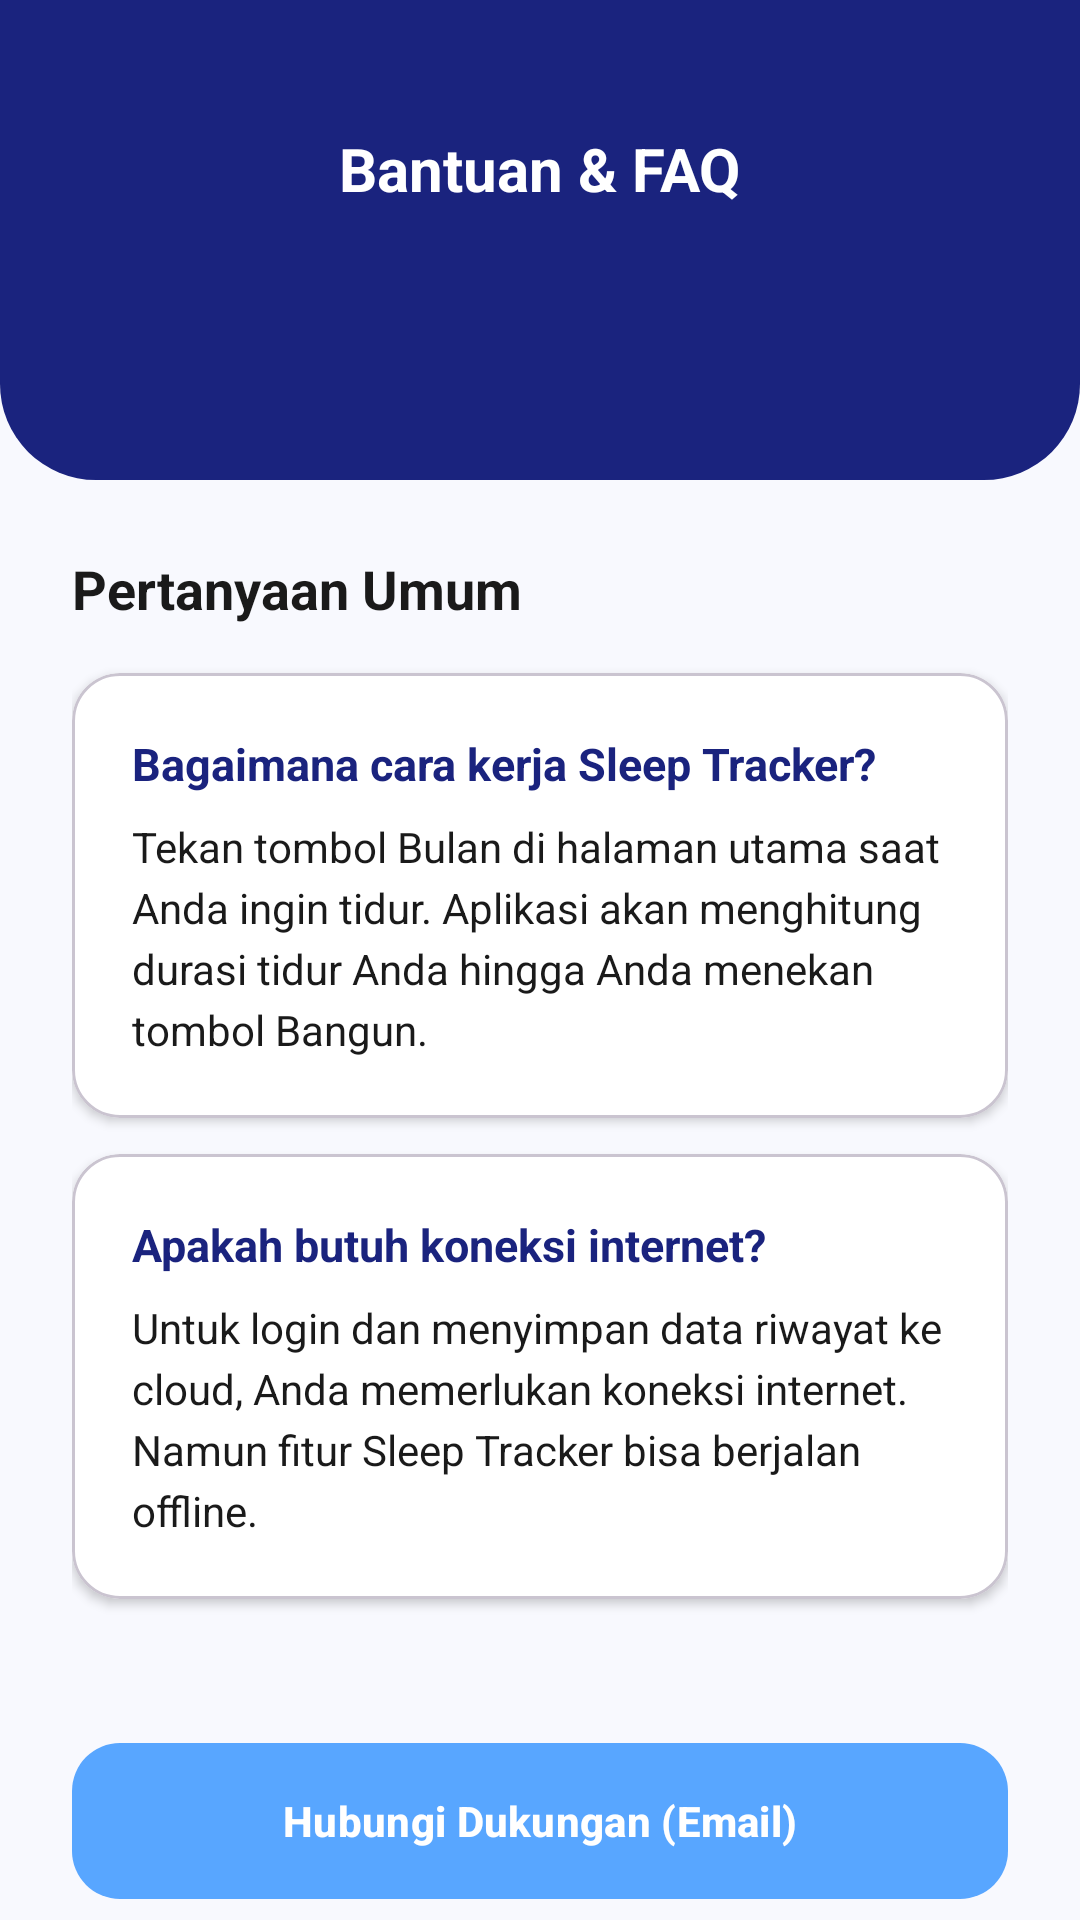

This screen was rendered from an Android layout file. Write that file and the resources it references.
<!-- AndroidManifest.xml: application theme Theme.RestUPSkripsiRafieRojagatBachri -->
<!-- res/layout/activity_help.xml -->
<?xml version="1.0" encoding="utf-8"?>
<androidx.constraintlayout.widget.ConstraintLayout xmlns:android="http://schemas.android.com/apk/res/android"
    xmlns:app="http://schemas.android.com/apk/res-auto"
    xmlns:tools="http://schemas.android.com/tools"
    android:layout_width="match_parent"
    android:layout_height="match_parent"
    android:background="@color/bg_light">

    <View
        android:id="@+id/view_header"
        android:layout_width="match_parent"
        android:layout_height="160dp"
        android:background="@drawable/bg_header_rounded"
        app:layout_constraintTop_toTopOf="parent" />

    <ImageButton
        android:id="@+id/btn_back_help"
        android:layout_width="48dp"
        android:layout_height="48dp"
        android:layout_marginStart="12dp"
        android:layout_marginTop="32dp"
        android:background="?attr/selectableItemBackgroundBorderless"
        android:src="@drawable/ic_back"
        app:layout_constraintStart_toStartOf="parent"
        app:layout_constraintTop_toTopOf="parent"
        app:tint="@color/white" />

    <TextView
        android:layout_width="wrap_content"
        android:layout_height="wrap_content"
        android:text="@string/bantuan_amp_faq"
        android:textColor="@color/white"
        android:textSize="20sp"
        android:textStyle="bold"
        app:layout_constraintBottom_toBottomOf="@id/btn_back_help"
        app:layout_constraintEnd_toEndOf="parent"
        app:layout_constraintStart_toStartOf="parent"
        app:layout_constraintTop_toTopOf="@id/btn_back_help" />

    <androidx.core.widget.NestedScrollView
        android:layout_width="match_parent"
        android:layout_height="0dp"
        android:fillViewport="true"
        app:layout_constraintBottom_toBottomOf="parent"
        app:layout_constraintTop_toBottomOf="@id/view_header">

        <LinearLayout
            android:layout_width="match_parent"
            android:layout_height="wrap_content"
            android:orientation="vertical"
            android:padding="24dp">

            <TextView
                android:layout_width="wrap_content"
                android:layout_height="wrap_content"
                android:layout_marginBottom="16dp"
                android:text="@string/pertanyaan_umum"
                android:textColor="@color/text_main"
                android:textSize="18sp"
                android:textStyle="bold" />

            <com.google.android.material.card.MaterialCardView
                android:layout_width="match_parent"
                android:layout_height="wrap_content"
                android:layout_marginBottom="12dp"
                app:cardBackgroundColor="@color/card_white"
                app:cardCornerRadius="16dp"
                app:cardElevation="2dp">

                <LinearLayout
                    android:layout_width="match_parent"
                    android:layout_height="wrap_content"
                    android:orientation="vertical"
                    android:padding="20dp">

                    <TextView
                        android:layout_width="wrap_content"
                        android:layout_height="wrap_content"
                        android:text="@string/bagaimana_cara_kerja_sleep_tracker"
                        android:textColor="@color/sleep_primary"
                        android:textSize="15sp"
                        android:textStyle="bold" />

                    <TextView
                        android:layout_width="wrap_content"
                        android:layout_height="wrap_content"
                        android:layout_marginTop="8dp"
                        android:lineSpacingExtra="4dp"
                        android:text="@string/tekan_tombol_bulan_di_halaman_utama_saat_anda_ingin_tidur_aplikasi_akan_menghitung_durasi_tidur_anda_hingga_anda_menekan_tombol_bangun"
                        android:textColor="@color/text_main" />
                </LinearLayout>
            </com.google.android.material.card.MaterialCardView>

            <com.google.android.material.card.MaterialCardView
                android:layout_width="match_parent"
                android:layout_height="wrap_content"
                android:layout_marginBottom="12dp"
                app:cardBackgroundColor="@color/card_white"
                app:cardCornerRadius="16dp"
                app:cardElevation="2dp">

                <LinearLayout
                    android:layout_width="match_parent"
                    android:layout_height="wrap_content"
                    android:orientation="vertical"
                    android:padding="20dp">

                    <TextView
                        android:layout_width="wrap_content"
                        android:layout_height="wrap_content"
                        android:text="@string/apakah_butuh_koneksi_internet"
                        android:textColor="@color/sleep_primary"
                        android:textSize="15sp"
                        android:textStyle="bold" />

                    <TextView
                        android:layout_width="wrap_content"
                        android:layout_height="wrap_content"
                        android:layout_marginTop="8dp"
                        android:lineSpacingExtra="4dp"
                        android:text="@string/untuk_login_dan_menyimpan_data_riwayat_ke_cloud_anda_memerlukan_koneksi_internet_namun_fitur_sleep_tracker_bisa_berjalan_offline"
                        android:textColor="@color/text_main" />
                </LinearLayout>
            </com.google.android.material.card.MaterialCardView>

            <com.google.android.material.button.MaterialButton
                android:id="@+id/btn_contact_support"
                android:layout_width="match_parent"
                android:layout_height="60dp"
                android:layout_marginTop="32dp"
                android:layout_marginBottom="16dp"
                android:text="@string/hubungi_dukungan_email"
                android:textColor="@color/white"
                android:textStyle="bold"
                app:backgroundTint="@color/sleep_accent"
                app:cornerRadius="16dp" />

        </LinearLayout>
    </androidx.core.widget.NestedScrollView>
</androidx.constraintlayout.widget.ConstraintLayout>
<!-- resources referenced by this layout -->
<resources>
  <color name="bg_light">#F8F9FE</color>
  <color name="card_white">#FFFFFF</color>
  <color name="sleep_accent">#58A6FF</color>
  <color name="sleep_primary">#1A237E</color>
  <color name="text_main">#1A1A1A</color>
  <color name="white">#FFFFFFFF</color>
  <!-- drawable bg_header_rounded (drawable) -->
  <?xml version="1.0" encoding="utf-8"?>
  <shape xmlns:android="http://schemas.android.com/apk/res/android"
      android:shape="rectangle">
      <solid android:color="@color/sleep_primary"/> <corners
      android:bottomLeftRadius="32dp"
      android:bottomRightRadius="32dp"/>
  </shape>
  <string name="apakah_butuh_koneksi_internet">Apakah butuh koneksi internet?</string>
  <string name="bagaimana_cara_kerja_sleep_tracker">Bagaimana cara kerja Sleep Tracker?</string>
  <string name="bantuan_amp_faq">Bantuan &amp; FAQ</string>
  <string name="hubungi_dukungan_email">Hubungi Dukungan (Email)</string>
  <string name="pertanyaan_umum">Pertanyaan Umum</string>
  <string name="tekan_tombol_bulan_di_halaman_utama_saat_anda_ingin_tidur_aplikasi_akan_menghitung_durasi_tidur_anda_hingga_anda_menekan_tombol_bangun">Tekan tombol Bulan di halaman utama saat Anda ingin tidur. Aplikasi akan menghitung durasi tidur Anda hingga Anda menekan tombol Bangun.</string>
  <string name="untuk_login_dan_menyimpan_data_riwayat_ke_cloud_anda_memerlukan_koneksi_internet_namun_fitur_sleep_tracker_bisa_berjalan_offline">Untuk login dan menyimpan data riwayat ke cloud, Anda memerlukan koneksi internet. Namun fitur Sleep Tracker bisa berjalan offline.</string>
  <style name="Theme.RestUPSkripsiRafieRojagatBachri" parent="Base.Theme.RestUPSkripsiRafieRojagatBachri" />
  <style name="Base.Theme.RestUPSkripsiRafieRojagatBachri" parent="Theme.Material3.DayNight.NoActionBar">
          <item name="android:windowBackground">@color/bg_light</item>
          <item name="colorPrimary">@color/sleep_primary</item>
          <item name="colorOnPrimary">@color/white</item>
          <item name="colorAccent">@color/sleep_accent</item>
          <item name="android:windowActivityTransitions">true</item>
          <item name="android:windowAnimationStyle">@style/CustomActivityAnimation</item>
      </style>
  <style name="CustomActivityAnimation" parent="@android:style/Animation.Activity">
          <item name="android:activityOpenEnterAnimation">@anim/slide_in_right</item>
          <item name="android:activityOpenExitAnimation">@anim/slide_out_left</item>
          <item name="android:activityCloseEnterAnimation">@anim/slide_in_left</item>
          <item name="android:activityCloseExitAnimation">@anim/slide_out_right</item>
      </style>
</resources>
